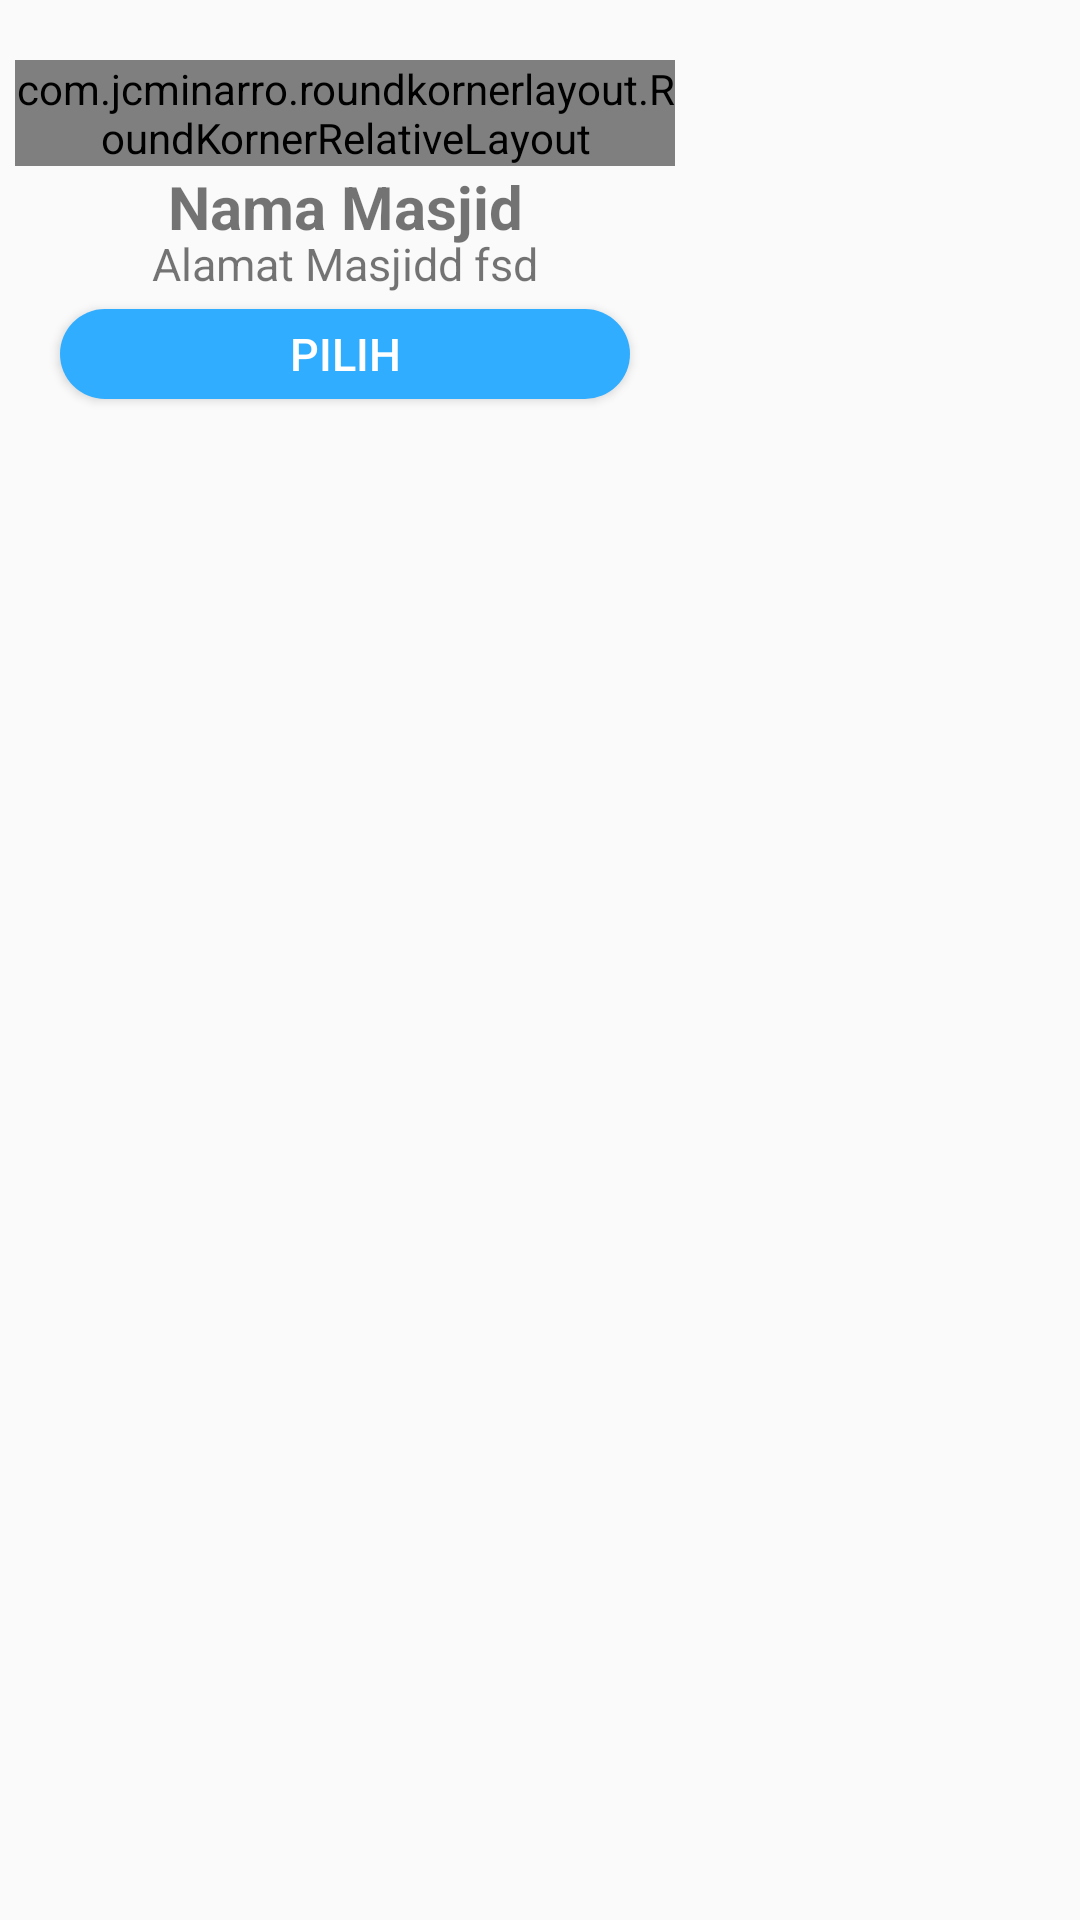

The Android layout XML behind this screen, and the referenced resources:
<!-- AndroidManifest.xml: application theme AppTheme -->
<!-- res/layout/grid_masjid.xml -->
<?xml version="1.0" encoding="utf-8"?>
<LinearLayout xmlns:android="http://schemas.android.com/apk/res/android"
    android:layout_width="wrap_content"
    android:layout_height="wrap_content"
    xmlns:app="http://schemas.android.com/apk/res-auto"
    android:layout_marginTop="5dp"
    android:orientation="vertical"
    android:padding="5dp">

    <RelativeLayout
        android:layout_width="220dp"
        android:layout_height="220dp"
        android:background="@drawable/raund_edittext">

        <com.jcminarro.roundkornerlayout.RoundKornerRelativeLayout
            android:id="@+id/round_img"
            android:layout_width="wrap_content"
            android:layout_centerHorizontal="true"
            android:layout_height="wrap_content"
            android:layout_marginTop="15dp"
            app:corner_radius="20dp">

        <ImageView
            android:id="@+id/image_viewmasjid"
            android:layout_width="150dp"
            android:layout_height="100dp"
            android:scaleType="centerCrop"
            android:background="@drawable/masjid"/>

        </com.jcminarro.roundkornerlayout.RoundKornerRelativeLayout>

        <TextView
            android:id="@+id/name_masjid"
            android:layout_width="wrap_content"
            android:layout_height="wrap_content"
            android:layout_centerHorizontal="true"
            android:textSize="20sp"
            android:textStyle="bold"
            android:maxWidth="180dp"
            android:maxLines="1"
            android:layout_below="@id/round_img"
            android:textAlignment="center"
            android:text="Nama Masjid fjdfjdnvcmldnsansajdnsajnnf"/>

        <TextView
            android:id="@+id/alamat_masjid"
            android:layout_width="wrap_content"
            android:layout_height="wrap_content"
            android:text="Alamat Masjidd fsd ggfgfdfgfg"
            android:layout_marginTop="-5dp"
            android:maxLines="1"
            android:maxWidth="180dp"
            android:layout_centerHorizontal="true"
            android:textAlignment="center"
            android:layout_below="@id/name_masjid"
            android:textSize="15sp"/>

        <Button
            android:id="@+id/btn_masjid"
            android:layout_width="match_parent"
            android:layout_marginRight="30dp"
            android:layout_height="30dp"
            android:text="PILIH"
            android:textSize="15sp"
            android:layout_marginTop="5dp"
            android:textColor="@color/white"
            android:background="@drawable/raund_pilih"
            android:layout_centerHorizontal="true"
            android:layout_below="@id/alamat_masjid"/>
    </RelativeLayout>

</LinearLayout>
<!-- resources referenced by this layout -->
<resources>
  <color name="white">#FFFFFF</color>
  <!-- drawable raund_pilih (drawable) -->
  <?xml version="1.0" encoding="utf-8"?>
  <shape xmlns:android="http://schemas.android.com/apk/res/android"
      android:shape="rectangle">
  
      <solid android:color="#31ADFF"/>
      <corners android:radius="25dp"/>
  
  </shape>
  <style name="AppTheme" parent="Theme.AppCompat.Light.NoActionBar">
          
          <item name="colorPrimary">@color/colorPrimary</item>
          <item name="colorPrimaryDark">@color/colorPrimaryDark</item>
          <item name="colorAccent">@color/colorAccent</item>
      </style>
  <color name="colorPrimary">#008577</color>
  <color name="colorPrimaryDark">#1E76F7</color>
  <color name="colorAccent">#D81B60</color>
</resources>
